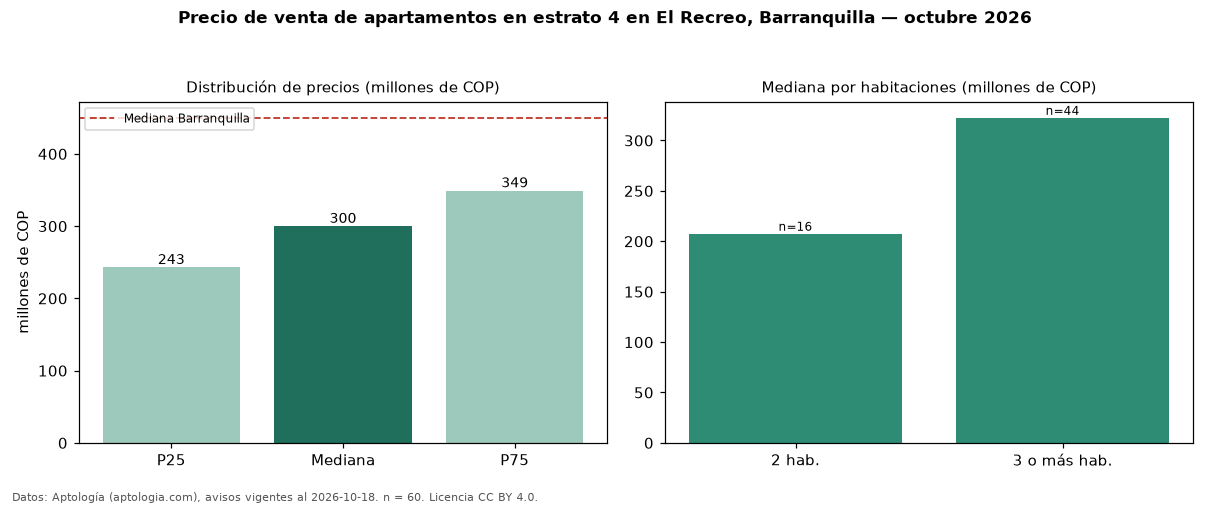

The data file committed next to this chart (first rows):
seccion, metrica, valor, moneda, n
filtro, estrato, 4, , 60
precio, p25, 243000000, COP, 60
precio, mediana, 300000000, COP, 60
precio, p75, 349250000, COP, 60
precio, minimo, 170000000, COP, 60
precio, maximo, 700000000, COP, 60
m2, mediana_precio_m2, 3589744, COP, 57
m2, area_mediana_m2, 86.5, m2, 57
admin, mediana_admin_mes, 325000, COP, 43
banos, mediana_banos, 2.0, , 
parqueadero, pct_con_parqueadero, 92.3, %, 52
estrato, estrato_mas_frecuente, 4, , 60
habitaciones, 2, 207500000, COP, 16
habitaciones, 3+, 322500000, COP, 44
ciudad, mediana_ciudad_referencia, 450000000, COP, 
ciudad, mediana_m2_ciudad, 4531707, COP, 
fuente, fecha_datos, 2026-10-18, , 
fuente, atribucion, https://www.aptologia.com/venta/barranqu…, , 
fuente, licencia, CC BY 4.0, , 
